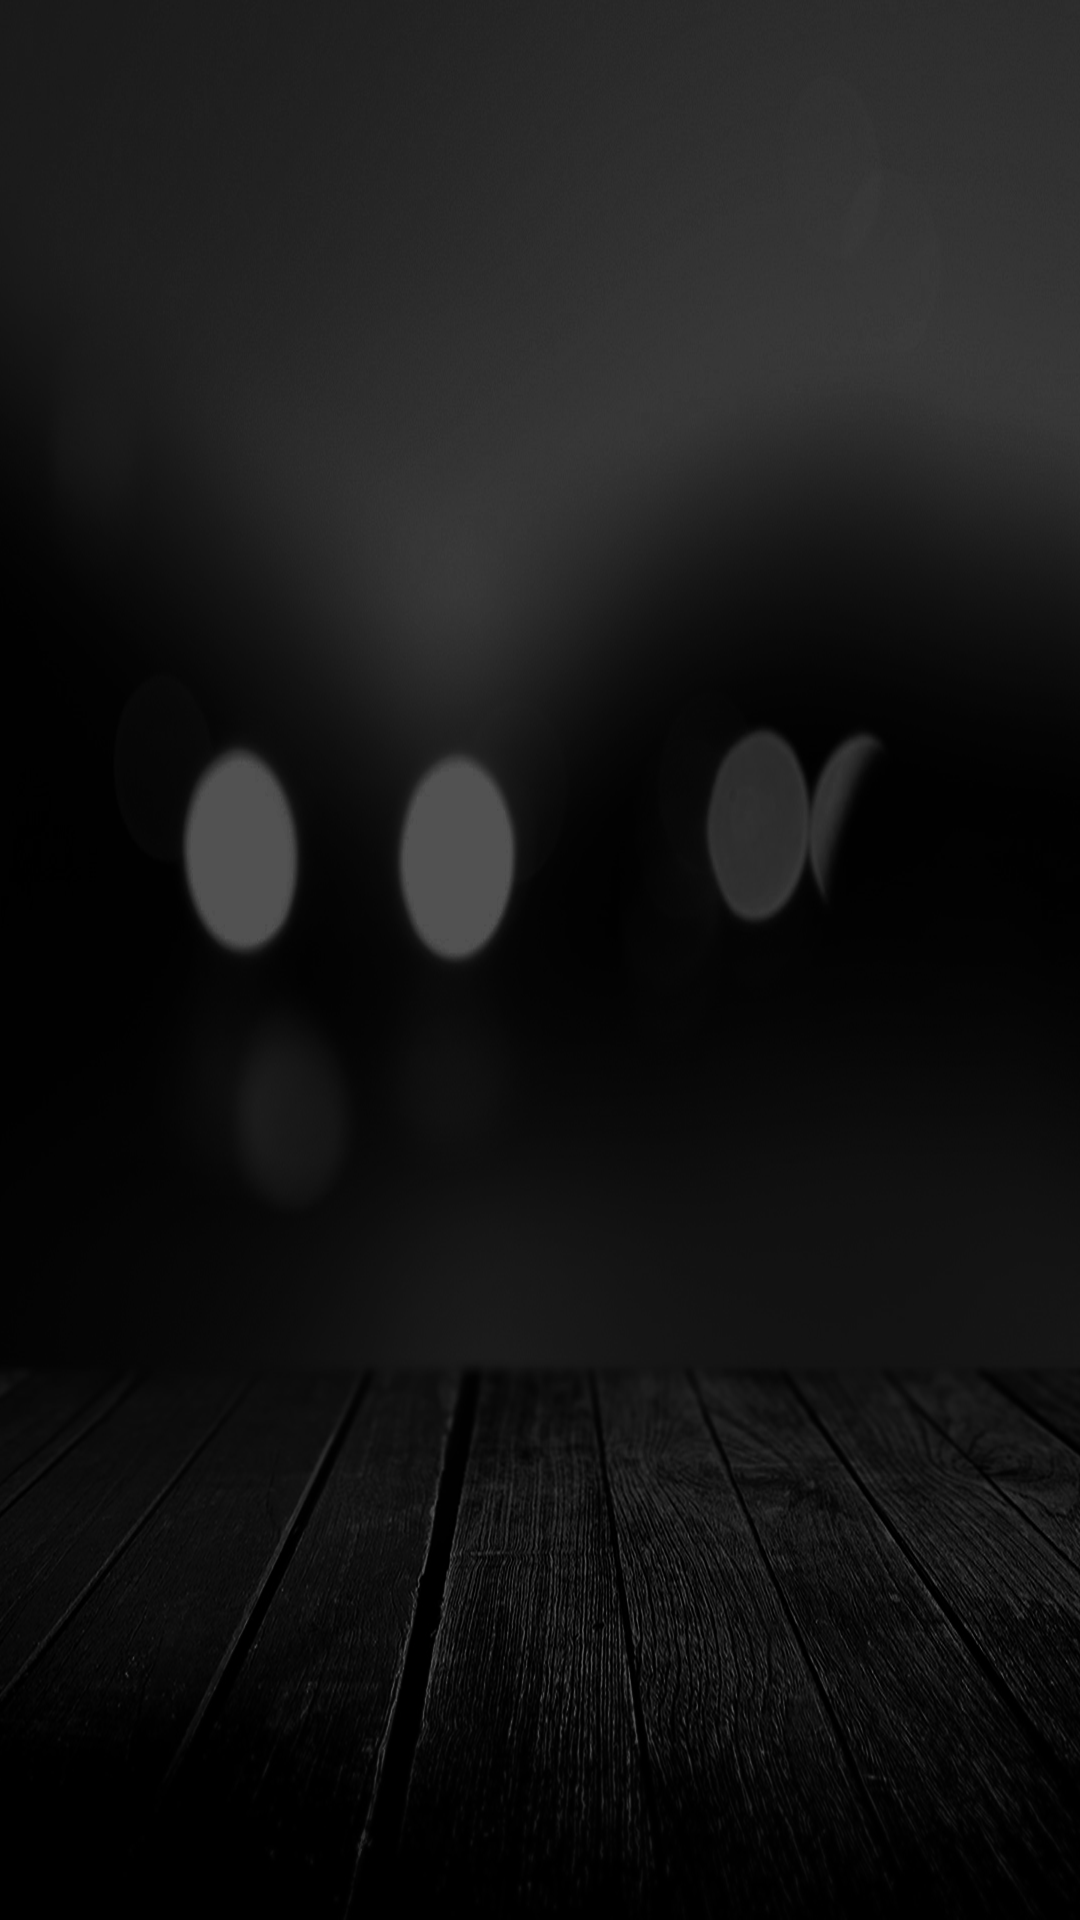

Layout XML and referenced resources for this Android screen:
<!-- AndroidManifest.xml: application theme AppTheme -->
<!-- res/layout/activity_news_sources.xml -->
<?xml version="1.0" encoding="utf-8"?>
<RelativeLayout xmlns:android="http://schemas.android.com/apk/res/android"
    xmlns:tools="http://schemas.android.com/tools"
    android:layout_width="match_parent"
    android:layout_height="match_parent"
    android:orientation="vertical"
    android:id="@+id/newsSourceLayout"
    tools:context=".NewsSourcesActivity">


    <ListView
       android:id="@+id/newsSourceListView"
       android:layout_width="match_parent"
       android:layout_height="match_parent"
       android:background="@drawable/android_background"
       android:divider="@android:color/transparent"
       android:dividerHeight="10sp">
    </ListView>

    <TextView
        android:id="@+id/noNewsSourceToDisplayView"
        android:layout_width="match_parent"
        android:layout_height="match_parent"
        android:textAlignment="center"
        android:gravity="center"
        android:textSize="18sp"
        android:textColor="@color/white"
        android:background="@drawable/android_background"
        android:text="@string/noSourcesText"
        android:visibility="invisible"/>

</RelativeLayout>
<!-- resources referenced by this layout -->
<resources>
  <color name="white">#FFFFFF</color>
  <!-- drawable android_background: png bitmap (drawable-v24, 595301 bytes) -->
  <string name="noSourcesText"> No news sources to display. </string>
  <style name="AppTheme" parent="Theme.AppCompat.Light.DarkActionBar">
          
          <item name="colorPrimary">@color/black</item>
          <item name="colorPrimaryDark">@color/colorPrimaryDark</item>
          <item name="colorAccent">@color/colorAccent</item>
          <item name="android:actionOverflowButtonStyle">@style/Overflow</item>
      </style>
  <color name="black">#000000</color>
  <color name="colorPrimaryDark">#303F9F</color>
  <color name="colorAccent">#FF4081</color>
  <style name="Overflow" parent="@android:style/Widget.ActionButton.Overflow">
          <item name="android:src">@drawable/ic_filter</item>
      </style>
  <!-- drawable ic_filter: png bitmap (drawable-v24, 141 bytes) -->
</resources>
